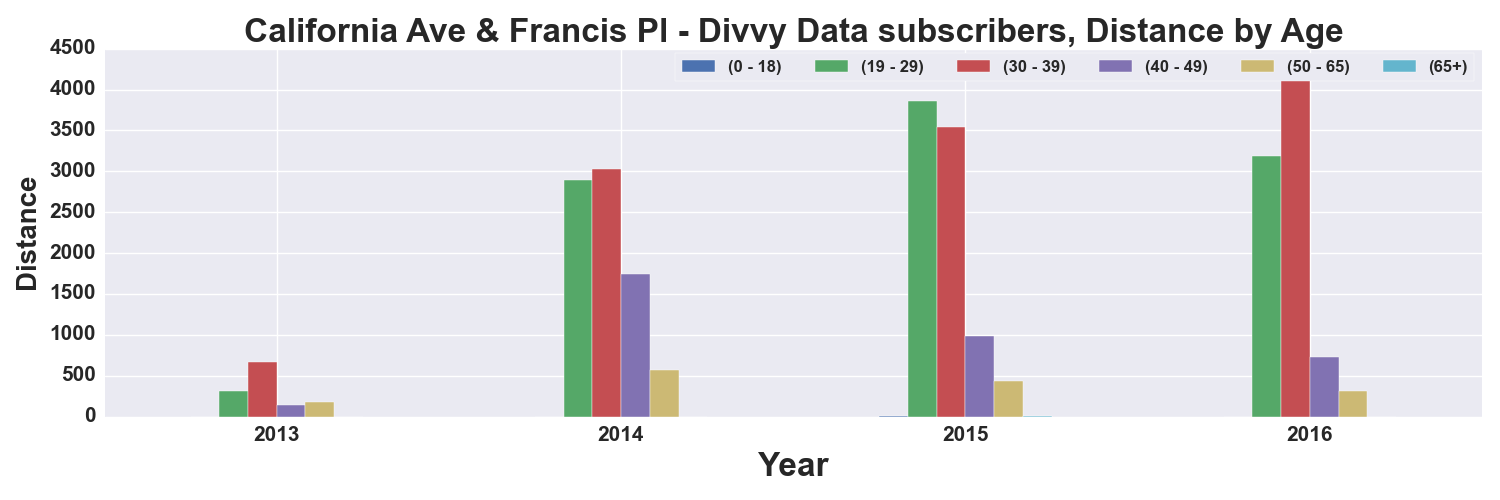

The file beside this chart, header and first rows:
, START TIME YEAR, DISTANCE_Miles, DISTANCE_Miles, DISTANCE_Miles, DISTANCE_Miles, DISTANCE_Miles, DISTANCE_Miles
AGE_GROUP, , 0 - 18, 19 - 29, 30 - 39, 40 - 49, 50 - 65, 65+
0, 2013, , 307.1, 669.7, 146.2, 175.4, 
1, 2014, , 2896, 3026, 1747, 567, 
2, 2015, 6.352, 3866, 3537, 981.8, 440.7, 6.395
3, 2016, , 3193, 4406, 725.9, 308.6, 0.3159
